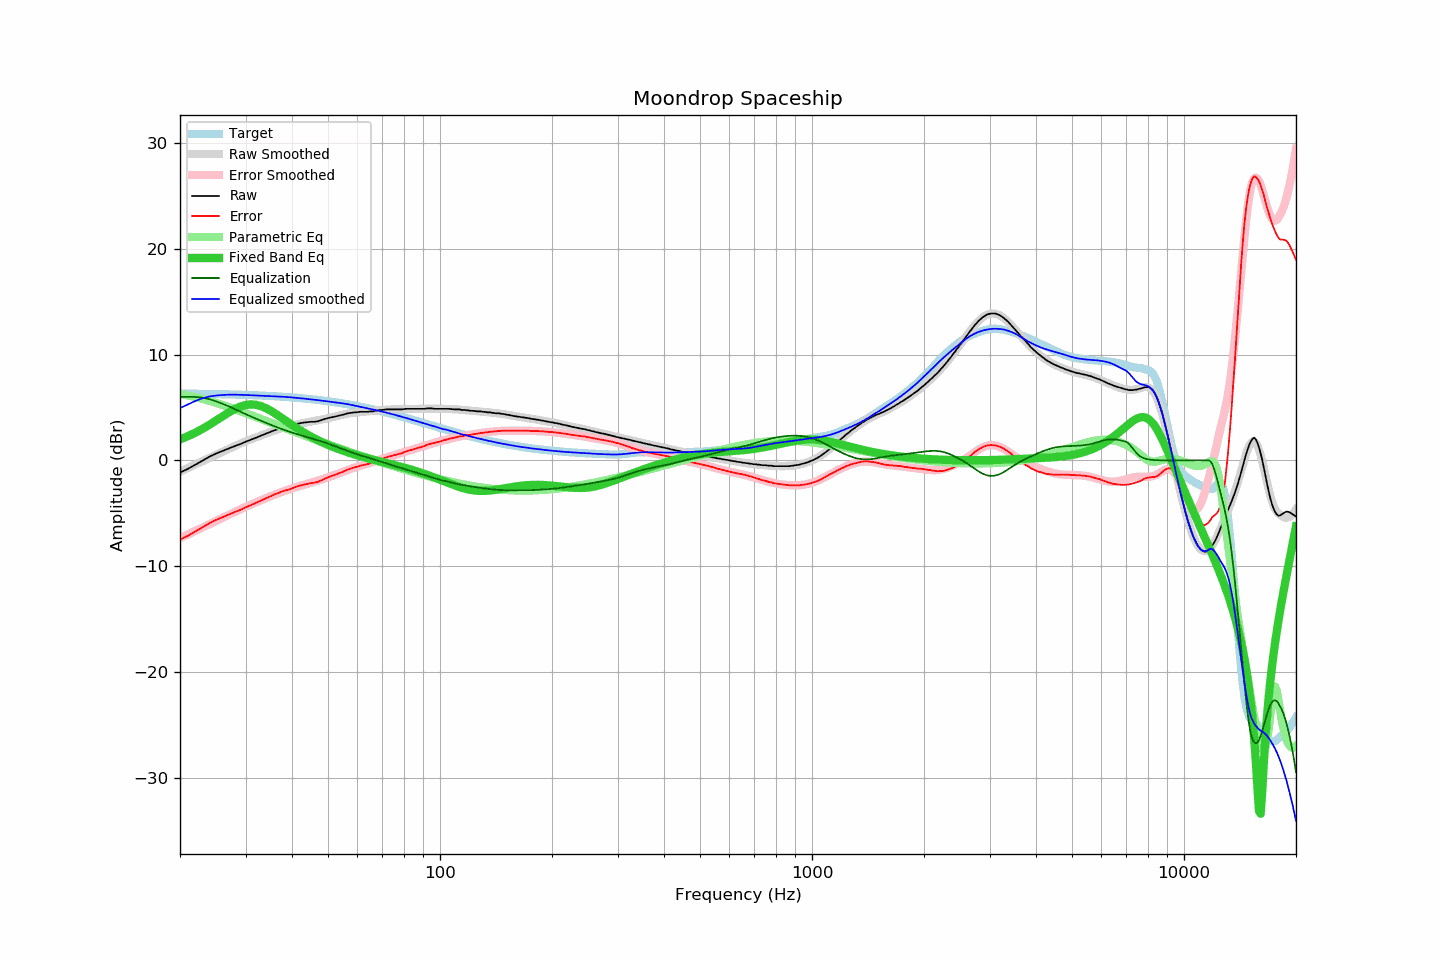

Data behind this chart, as committed beside it:
frequency, raw, error, smoothed, error_smoothed, equalization, parametric_eq, equalized_raw, equalized_smoothed, target
20, -1.13, -7.46, -1.06, -7.34, 6.00, 1.98, 4.87, 4.94, 6.32
21, -0.79, -7.11, -0.71, -6.99, 6.00, 2.29, 5.21, 5.29, 6.31
22, -0.39, -6.70, -0.38, -6.65, 6.00, 2.63, 5.61, 5.62, 6.30
23, -0.00, -6.30, -0.06, -6.32, 5.93, 2.99, 5.93, 5.88, 6.29
24, 0.36, -5.93, 0.25, -6.01, 5.79, 3.38, 6.15, 6.04, 6.28
25, 0.66, -5.61, 0.54, -5.71, 5.59, 3.77, 6.25, 6.13, 6.27
26, 0.90, -5.36, 0.82, -5.42, 5.36, 4.16, 6.26, 6.19, 6.26
27, 1.13, -5.12, 1.09, -5.14, 5.12, 4.52, 6.25, 6.21, 6.24
28, 1.35, -4.88, 1.34, -4.87, 4.87, 4.84, 6.22, 6.22, 6.23
29, 1.54, -4.67, 1.58, -4.62, 4.62, 5.08, 6.16, 6.20, 6.21
30, 1.77, -4.43, 1.80, -4.38, 4.38, 5.24, 6.15, 6.18, 6.19
31, 1.96, -4.22, 2.00, -4.16, 4.16, 5.30, 6.12, 6.16, 6.17
32, 2.15, -4.01, 2.19, -3.95, 3.95, 5.26, 6.10, 6.14, 6.15
33, 2.35, -3.79, 2.36, -3.75, 3.75, 5.14, 6.10, 6.11, 6.13
34, 2.53, -3.59, 2.53, -3.56, 3.56, 4.95, 6.09, 6.09, 6.11
35, 2.71, -3.38, 2.69, -3.38, 3.38, 4.72, 6.09, 6.07, 6.09
36, 2.88, -3.19, 2.85, -3.21, 3.21, 4.45, 6.09, 6.06, 6.06
37, 3.01, -3.03, 2.99, -3.05, 3.05, 4.17, 6.06, 6.04, 6.04
38, 3.14, -2.87, 3.11, -2.90, 2.90, 3.90, 6.04, 6.01, 6.01
39, 3.22, -2.77, 3.22, -2.77, 2.77, 3.62, 5.98, 5.99, 5.98
40, 3.32, -2.64, 3.31, -2.64, 2.64, 3.36, 5.95, 5.95, 5.95
41, 3.44, -2.49, 3.40, -2.52, 2.52, 3.11, 5.95, 5.92, 5.92
42, 3.52, -2.38, 3.48, -2.41, 2.41, 2.87, 5.92, 5.88, 5.89
43, 3.58, -2.28, 3.54, -2.30, 2.30, 2.65, 5.88, 5.84, 5.86
44, 3.62, -2.21, 3.61, -2.20, 2.20, 2.44, 5.81, 5.81, 5.82
45, 3.66, -2.13, 3.67, -2.10, 2.10, 2.25, 5.76, 5.77, 5.79
46, 3.66, -2.10, 3.73, -2.00, 2.00, 2.07, 5.66, 5.73, 5.75
47, 3.71, -2.01, 3.79, -1.90, 1.90, 1.91, 5.61, 5.69, 5.72
48, 3.81, -1.87, 3.85, -1.80, 1.80, 1.75, 5.61, 5.66, 5.68
49, 3.92, -1.72, 3.92, -1.70, 1.70, 1.61, 5.61, 5.62, 5.64
50, 4.01, -1.59, 3.99, -1.59, 1.59, 1.47, 5.60, 5.58, 5.60
51, 4.08, -1.48, 4.06, -1.48, 1.48, 1.35, 5.56, 5.54, 5.55
52, 4.13, -1.39, 4.13, -1.37, 1.37, 1.23, 5.50, 5.50, 5.51
53, 4.21, -1.26, 4.20, -1.26, 1.26, 1.11, 5.46, 5.46, 5.47
54, 4.27, -1.16, 4.27, -1.15, 1.15, 1.01, 5.41, 5.42, 5.42
55, 4.34, -1.04, 4.34, -1.04, 1.04, 0.91, 5.38, 5.38, 5.38
56, 4.42, -0.92, 4.40, -0.94, 0.94, 0.81, 5.36, 5.34, 5.33
57, 4.48, -0.81, 4.45, -0.84, 0.84, 0.73, 5.32, 5.29, 5.28
58, 4.52, -0.72, 4.48, -0.75, 0.75, 0.64, 5.27, 5.24, 5.24
59, 4.55, -0.64, 4.52, -0.66, 0.66, 0.56, 5.21, 5.18, 5.19
60, 4.56, -0.58, 4.55, -0.58, 0.58, 0.48, 5.14, 5.13, 5.14
61, 4.60, -0.49, 4.57, -0.50, 0.50, 0.41, 5.10, 5.08, 5.09
62, 4.60, -0.44, 4.60, -0.43, 0.43, 0.34, 5.02, 5.03, 5.04
63, 4.60, -0.39, 4.62, -0.35, 0.35, 0.27, 4.95, 4.97, 4.99
64, 4.60, -0.34, 4.64, -0.28, 0.28, 0.21, 4.88, 4.92, 4.94
65, 4.64, -0.25, 4.66, -0.21, 0.21, 0.14, 4.84, 4.87, 4.88
66, 4.64, -0.19, 4.68, -0.13, 0.13, 0.08, 4.77, 4.82, 4.83
67, 4.69, -0.09, 4.70, -0.06, 0.06, 0.03, 4.75, 4.77, 4.78
68, 4.74, 0.01, 4.72, 0.01, -0.01, -0.03, 4.73, 4.71, 4.72
69, 4.77, 0.09, 4.74, 0.08, -0.08, -0.09, 4.68, 4.66, 4.67
70, 4.78, 0.16, 4.76, 0.15, -0.15, -0.14, 4.62, 4.61, 4.62
71, 4.81, 0.24, 4.78, 0.22, -0.22, -0.20, 4.58, 4.55, 4.56
72, 4.83, 0.32, 4.80, 0.29, -0.29, -0.25, 4.53, 4.50, 4.51
73, 4.83, 0.37, 4.81, 0.36, -0.36, -0.30, 4.47, 4.45, 4.46
74, 4.83, 0.43, 4.82, 0.43, -0.43, -0.35, 4.40, 4.40, 4.40
75, 4.83, 0.48, 4.83, 0.49, -0.49, -0.40, 4.34, 4.34, 4.35
76, 4.83, 0.53, 4.84, 0.55, -0.55, -0.46, 4.27, 4.29, 4.29
77, 4.83, 0.59, 4.84, 0.61, -0.61, -0.51, 4.21, 4.23, 4.24
78, 4.83, 0.64, 4.85, 0.67, -0.67, -0.56, 4.16, 4.18, 4.18
79, 4.83, 0.70, 4.85, 0.73, -0.73, -0.61, 4.10, 4.12, 4.13
... 553 more rows
